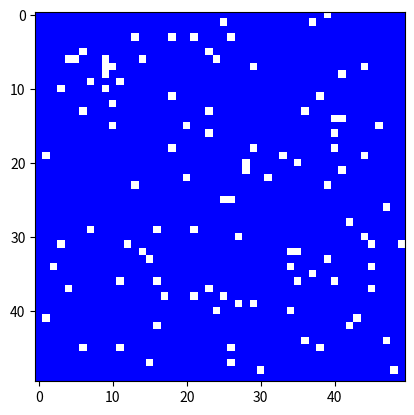

Write the Python code that produced this figure.
# -*- coding: utf-8 -*-
"""
Created on Tue Mar 22 14:45:15 2022

@author: nicko
"""

#import time
#from IPython import display
import matplotlib.pyplot as plt
#import matplotlib.animation as animation
import numpy as np
from numpy.random import random, randint

healthpoint = 0

#Person_info is used to record the patient's coordinates, healthpoint, remaining incubation days, whether it has been infected or not, and the spread range; the array is a two-dimensional array, which is easy to understand
#The program finally judges that all points are blue (0, 0, 255) or black (0, 0, 0), green (0, 255, 0) to end
#Initialize the map
def init_map():
    my_board = np.zeros((50, 50, 3), np.uint8)
    Person_info = []
    for i in range(50):
        my_line =[]
        for j in range(50):
            #for k in range(3):
                my_board[i,j] = [0,255,0]
                healthpoint = randint(256,300)
                my_line.append([i,j,healthpoint,10,10,False])
        Person_info.append(my_line)
        
    return my_board,Person_info

#caculate the remaining incubation days
def person_information(x,y,healthpoint,has_record):
    #for x in range(0,len(Person_info)):
        #for y in range(0,len(Person_info[x])):
             # 180 is the base，the difference between the standard and the health point divide by 10, the quotient is the incubation days
             #Person_info[x][y] = [x,y,healthpoint,0,0]             
             #healthpoint = Person_info[x][y][2]
             if healthpoint > 0:
                 incubation= (healthpoint-180)//10
             else:
                 incubation = 0
                 
             # spread area        
             if healthpoint < 256 and healthpoint > 0:
                 area = healthpoint // 50
                 has_record = True
             else:                 
                 area = 0
             Person_info[x][y] = [Person_info[x][y][0],Person_info[x][y][1],healthpoint,incubation,area,has_record]
                      
             return Person_info
         

#Choose two random infactor
def rand_infector(my_board,Person_info):
    for i in range(0,2):
        x_axis = randint(0,50)
        y_axis = randint(0,50)
        healthpoint = randint(200,230)
        has_record = True
        my_board[x_axis,y_axis] = [healthpoint,0,0]       
        Person_info[x_axis][y_axis] = [x_axis,y_axis,healthpoint,10,0,True]
        Person_info = person_information(x_axis,y_axis,healthpoint,has_record)       
    return my_board,Person_info
        
# this part still have some problem, eg: when division of area is smaller than 100 or bigger than 125
#the infect near by also have some problem related with the change of spreading area
#the spread function is mainly done my Bowen Zhen
def spread (Person_info):
    for X in Person_info:
        for Y in X: 
            x_axis = Y[0]
            y_axis = Y[1]
            healthpoint = Y[2]
            incubation = Y[3]
            area = Y[4]
            has_record = Y[5]
            if healthpoint < 256:
                if incubation > 0:
                    incubation -= 1
                    Person_info[x_axis][y_axis] = [x_axis,y_axis,healthpoint,incubation,area,has_record]
                    #infect_near_by(x_axis,y_axis,healthpoint,area,Person_info)
                elif healthpoint>0:
                    #Judge wether to deduct healthpoint and infect the surrounding or not
                    my_dies = randint(1,11)
                    if my_dies < 3:
                        healthpoint -= 100
                    elif my_dies > 5:
                        healthpoint += 100
                    #Prevent recurrent infection of infected patients
                    if healthpoint > 255 and has_record == True:
                        healthpoint += 600
                    Person_info = person_information(x_axis,y_axis,healthpoint,has_record)
                    Person_info = infect_near_by(x_axis,y_axis,healthpoint,area,Person_info)
    return Person_info
                
def infect_near_by (x_axis,y_axis,healthpoint,area,Person_info):
    #prvent overflow
    for x in range( max(0, x_axis - area) , min(len(Person_info), x_axis + area) ):
        for y in range( max(0, y_axis - area) , min(len(Person_info), y_axis + area) ):
            has_record = Person_info[x][y][5] 
            if x!= x_axis and y!=y_axis and has_record == False:
                rate_infected = (Person_info[x_axis][y_axis][2] - healthpoint) / 3
                my_dies = randint(1,100)
                if my_dies > rate_infected:
                    healthpoint = randint(200,230)
                    Person_info = person_information(x,y,healthpoint,has_record)
    return Person_info
                
#the drawing part is mainly done my Damon Yang and Yao Feng
def update_map(Person_info,my_board):
    for x in range(0,50):
        for y in range(0,50):
            healthpoint = Person_info[x][y][2]
            if healthpoint < 256 and healthpoint > 1 :
                my_board[x,y] = [healthpoint,0,0]
            elif healthpoint < 1:
                my_board[x,y] = [255,255,255]
            if Person_info[x][y][5] == True and healthpoint >255:
                my_board[x,y] = [0,0,255]


#main program
temp=init_map()
my_board = temp[0]
Person_info = temp[1]
temp = rand_infector(my_board,Person_info)
my_board = temp[0]
Person_info = temp[1]

no_infection = False
while no_infection==False:
   infection_count = 0
   Person_info = spread(Person_info)
   update_map(Person_info, my_board)

#drawing
   im = plt.imshow(my_board)
   plt.show()
   for x in Person_info:
       for y in x:
           if y[2] >0 and y[2] < 256:
               infection_count += 1
   if infection_count == 0: 
       no_infection = True        

#test
count =0
for i in Person_info:
    for k in i:
        if k[2]<0:
            count += 1
            #print(k)
print(count)
#print(Person_info)